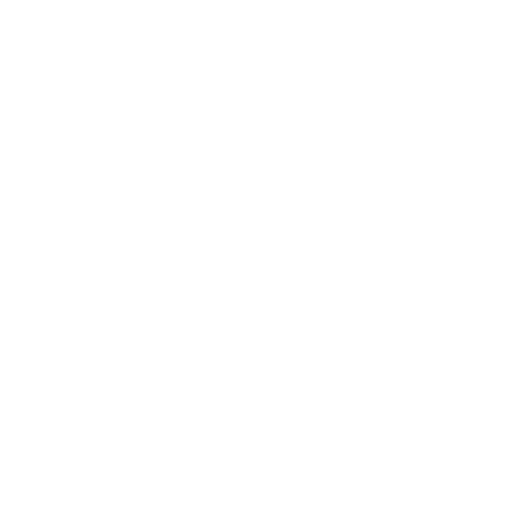
t = 0.00 s
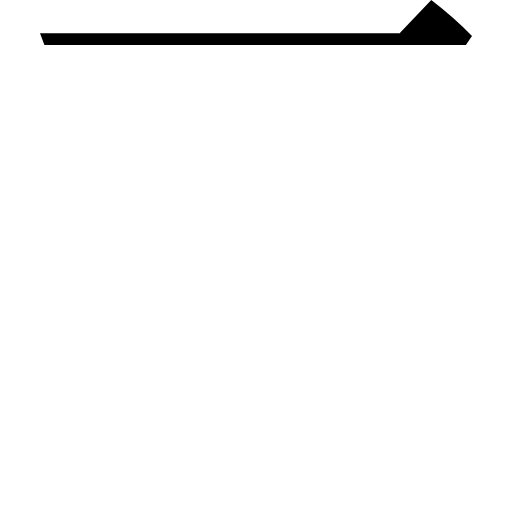
t = 0.50 s
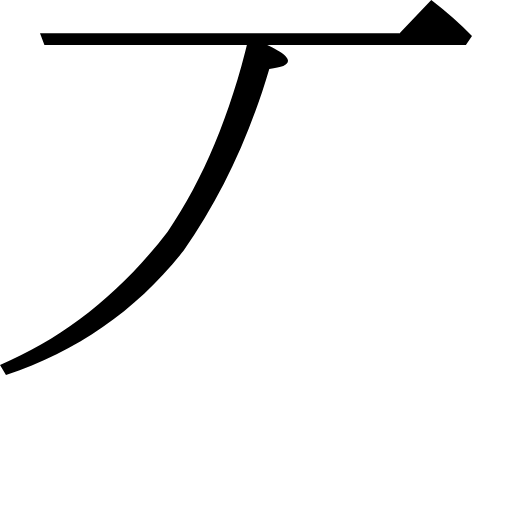
t = 1.00 s
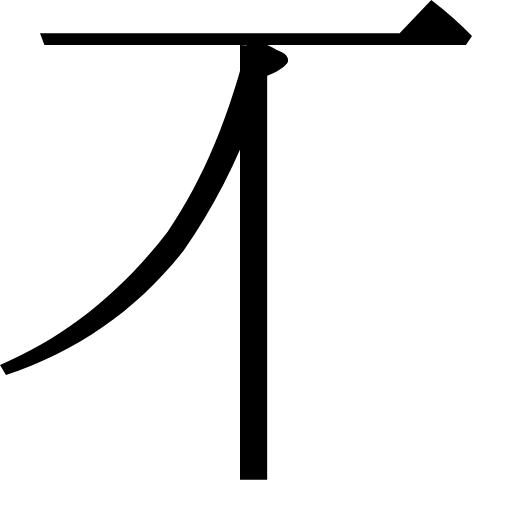
t = 1.50 s
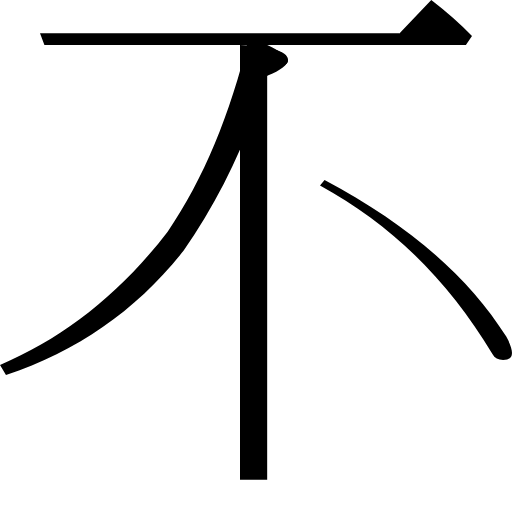
t = 2.00 s
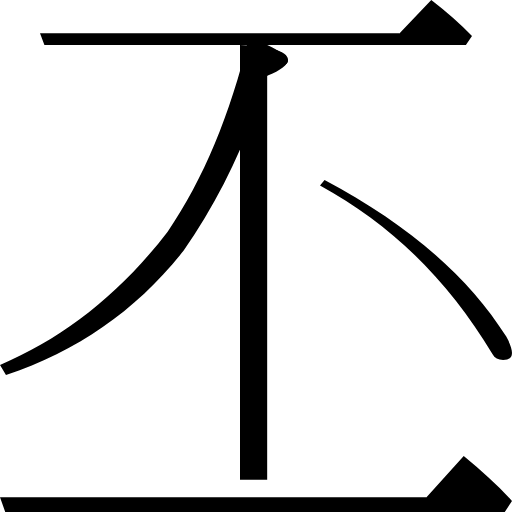
t = 2.50 s

The animated SVG that drew these frames (rendered in a browser with its animation timeline set to each time). Animation: 5 SMIL elements (animate=5); one cycle of 2.50 s.

<svg viewBox="0,0 128.0,128.0" xmlns="http://www.w3.org/2000/svg">
  <g transform="">
    <g transform="translate(0.0 0.0) scale(1.0 0.9375)">
      <g transform="">
        <g transform="translate(10.0 0.0) scale(0.848389630793 0.789473684211)">
          <clipPath id="clip0">
            <path d="              M 106.1,11.1
              l 9.2,-11.1
              c 4.6,4.1,8.6,8.1,12.0,12.2
              l -1.8,3.0
              H 1.3
              l -1.3,-4.0
              H 106.1
              Z"
            />
          </clipPath>
          <g clip-path="url(#clip0)">
            <rect x="0.0" y="0.0" width="0.0" height="15.2">
              <animate attributeName="width" begin="0.0s" dur="0.5s" values="0.0;127.3" repeatCount="1" fill="freeze"/>
            </rect>
          </g>
        </g>
        <g transform="translate(0.0 10.0) scale(0.649819494585 0.7493755204)">
          <clipPath id="clip1">
            <path d="              M 64.5,69.1
              c 13.7,-18.6,24.1,-41.6,31.2,-69.1
              c 10.1,3.5,15.1,6.3,15.1,8.3
              c 0.0,1.5,-2.4,2.4,-7.2,2.9
              c -7.8,24.5,-18.8,46.0,-33.0,64.7
              c -17.8,20.9,-40.6,35.7,-68.3,44.2
              l -2.3,-3.6
              C 24.8,106.8,46.3,91.0,64.5,69.1
              Z"
            />
          </clipPath>
          <g clip-path="url(#clip1)">
            <rect x="0.0" y="0.0" width="110.8" height="0.0">
              <animate attributeName="height" begin="0.5s" dur="0.5s" values="0.0;120.1" repeatCount="1" fill="freeze"/>
            </rect>
          </g>
        </g>
        <g transform="translate(60.0 12.0) scale(0.722891566265 0.932475884244)">
          <clipPath id="clip2">
            <path d="              M 0.0,124.4
              V 0.0
              c 11.1,0.4,16.6,1.9,16.6,4.2
              c 0.0,1.4,-2.4,3.0,-7.2,4.6
              v 115.5
              H 0.0
              Z"
            />
          </clipPath>
          <g clip-path="url(#clip2)">
            <rect x="0.0" y="0.0" width="16.6" height="0.0">
              <animate attributeName="height" begin="1.0s" dur="0.5s" values="0.0;124.4" repeatCount="1" fill="freeze"/>
            </rect>
          </g>
        </g>
        <g transform="translate(80.0 48.0) scale(0.494335736354 0.430493273543)">
          <clipPath id="clip3">
            <path d="              M 94.2,97.0
              c 2.0,4.4,2.9,7.8,2.9,10.2
              c 0.0,2.9,-1.5,4.3,-4.5,4.3
              c -2.5,0.0,-4.3,-1.2,-5.4,-3.7
              c -22.3,-45.7,-51.3,-80.5,-87.2,-104.4
              l 2.3,-3.4
              C 44.3,27.2,74.9,59.6,94.2,97.0
              Z"
            />
          </clipPath>
          <g clip-path="url(#clip3)">
            <rect x="0.0" y="0.0" width="97.1" height="0.0">
              <animate attributeName="height" begin="1.5s" dur="0.5s" values="0.0;111.5" repeatCount="1" fill="freeze"/>
            </rect>
          </g>
        </g>
      </g>
    </g>
    <g transform="translate(0.0 114.0) scale(1.00549882168 0.921052631579)">
      <clipPath id="clip4">
        <path d="          M 106.1,11.1
          l 9.2,-11.1
          c 4.6,4.1,8.6,8.1,12.0,12.2
          l -1.8,3.0
          H 1.3
          l -1.3,-4.0
          H 106.1
          Z"
        />
      </clipPath>
      <g clip-path="url(#clip4)">
        <rect x="0.0" y="0.0" width="0.0" height="15.2">
          <animate attributeName="width" begin="2.0s" dur="0.5s" values="0.0;127.3" repeatCount="1" fill="freeze"/>
        </rect>
      </g>
    </g>
  </g>
</svg>
